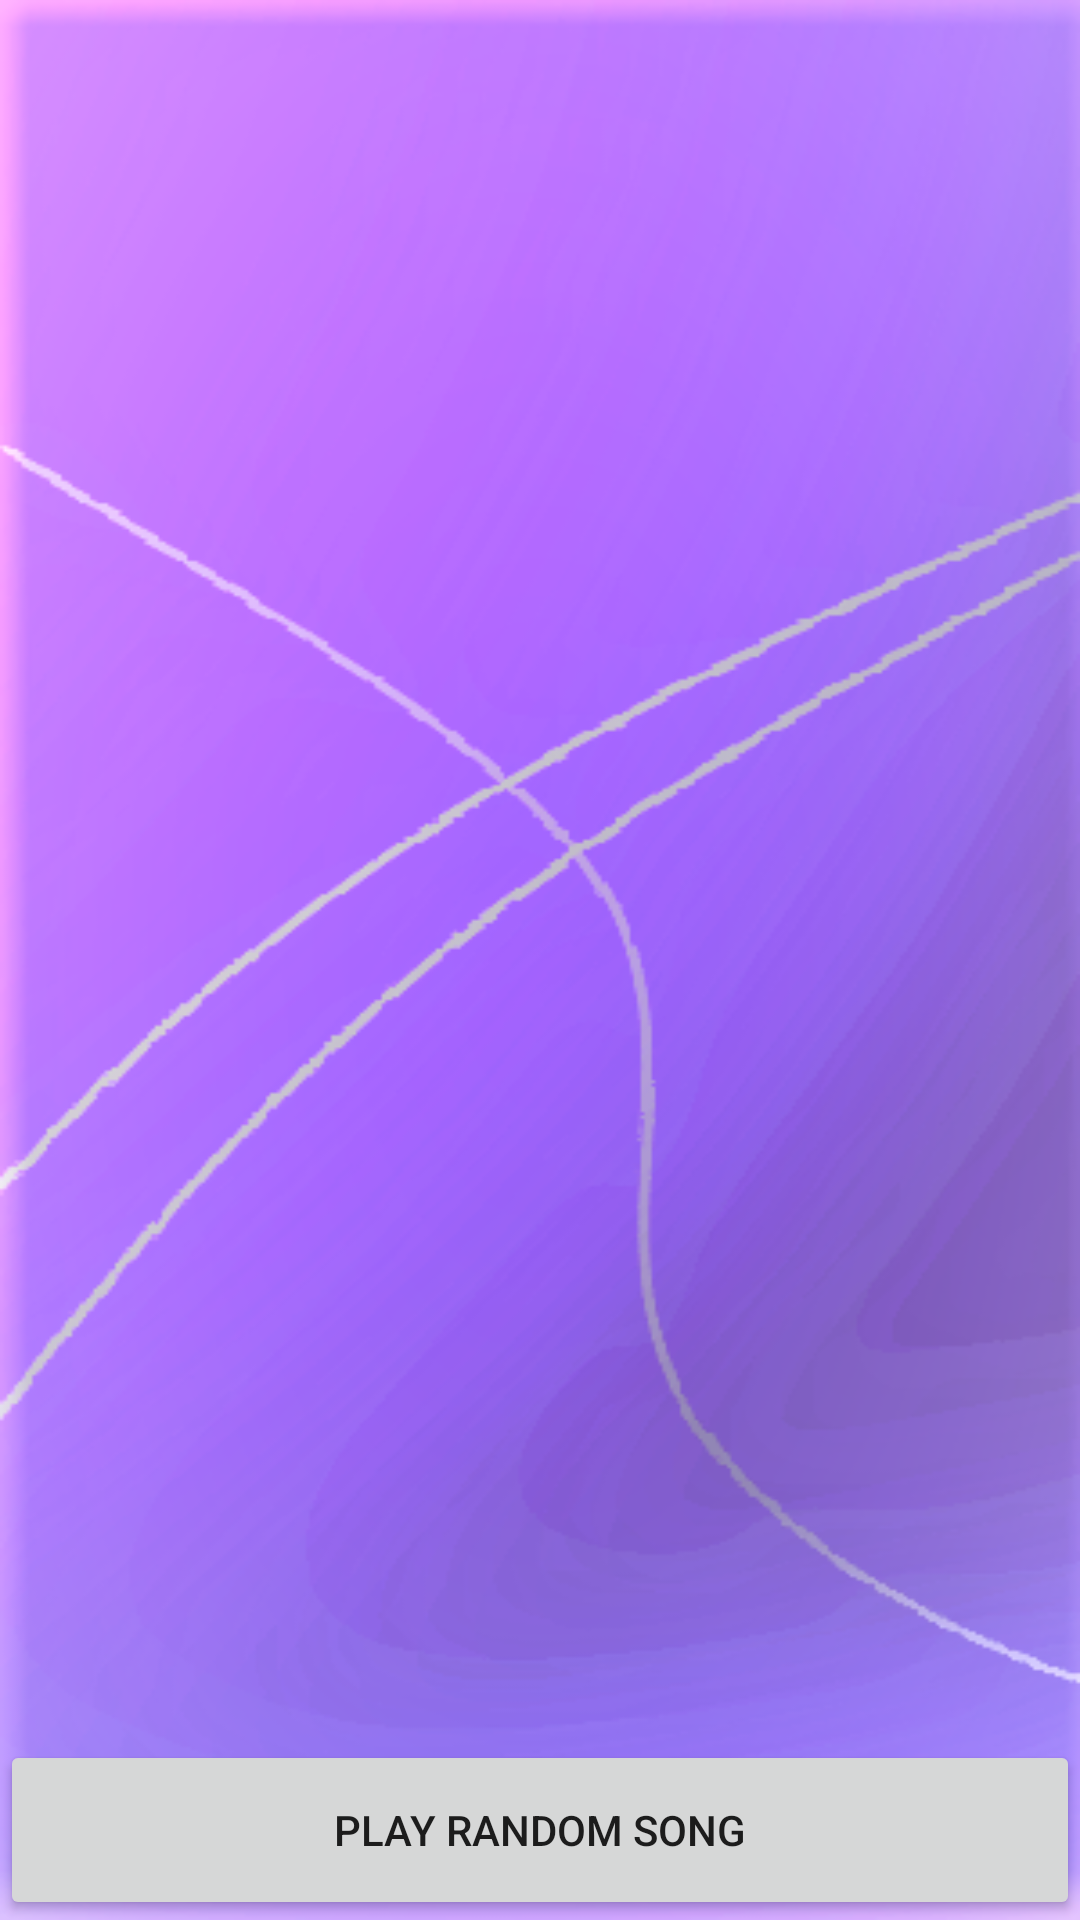

Here is an Android app screen rendered from its layout file. Give the layout XML and the strings, colors and styles it references.
<!-- AndroidManifest.xml: application theme AppTheme -->
<!-- res/layout/activity_tunes.xml -->
<?xml version="1.0" encoding="utf-8"?>
<RelativeLayout xmlns:android="http://schemas.android.com/apk/res/android"
    xmlns:tools="http://schemas.android.com/tools"
    android:id="@+id/activity_tune"
    android:layout_width="match_parent"
    android:layout_height="match_parent"
    android:background="@drawable/background1"
    tools:context="com.android.developer.robBT.MotionMusic.Tunes">

        <ListView
            android:layout_width="match_parent"
            android:layout_height="match_parent"
            android:layout_alignParentTop="true"
            android:layout_alignParentLeft="true"
            android:layout_alignParentStart="true"
            android:id="@+id/listView"
            android:divider="@color/colorPrimary"
            android:dividerHeight="2dp"
            />

        <Button
            android:id="@+id/shuffle"
            android:layout_width="match_parent"
            android:layout_height="60dp"
            android:layout_alignParentBottom="true"
            android:layout_centerHorizontal="true"
            android:text="Play Random Song"
            />

</RelativeLayout>
<!-- resources referenced by this layout -->
<resources>
  <color name="colorPrimary">#4B0097</color>
  <!-- drawable background1: png bitmap (drawable-xxxhdpi, 130828 bytes) -->
  <style name="AppTheme" parent="Theme.AppCompat.DayNight">
          <item name="colorPrimary">@color/colorPrimary</item>
          <item name="colorPrimaryDark">@color/colorPrimaryDark</item>
          <item name="colorAccent">@color/colorAccent</item>
      </style>
  <color name="colorPrimaryDark">#1B0035</color>
  <color name="colorAccent">#D4C7E3</color>
</resources>
